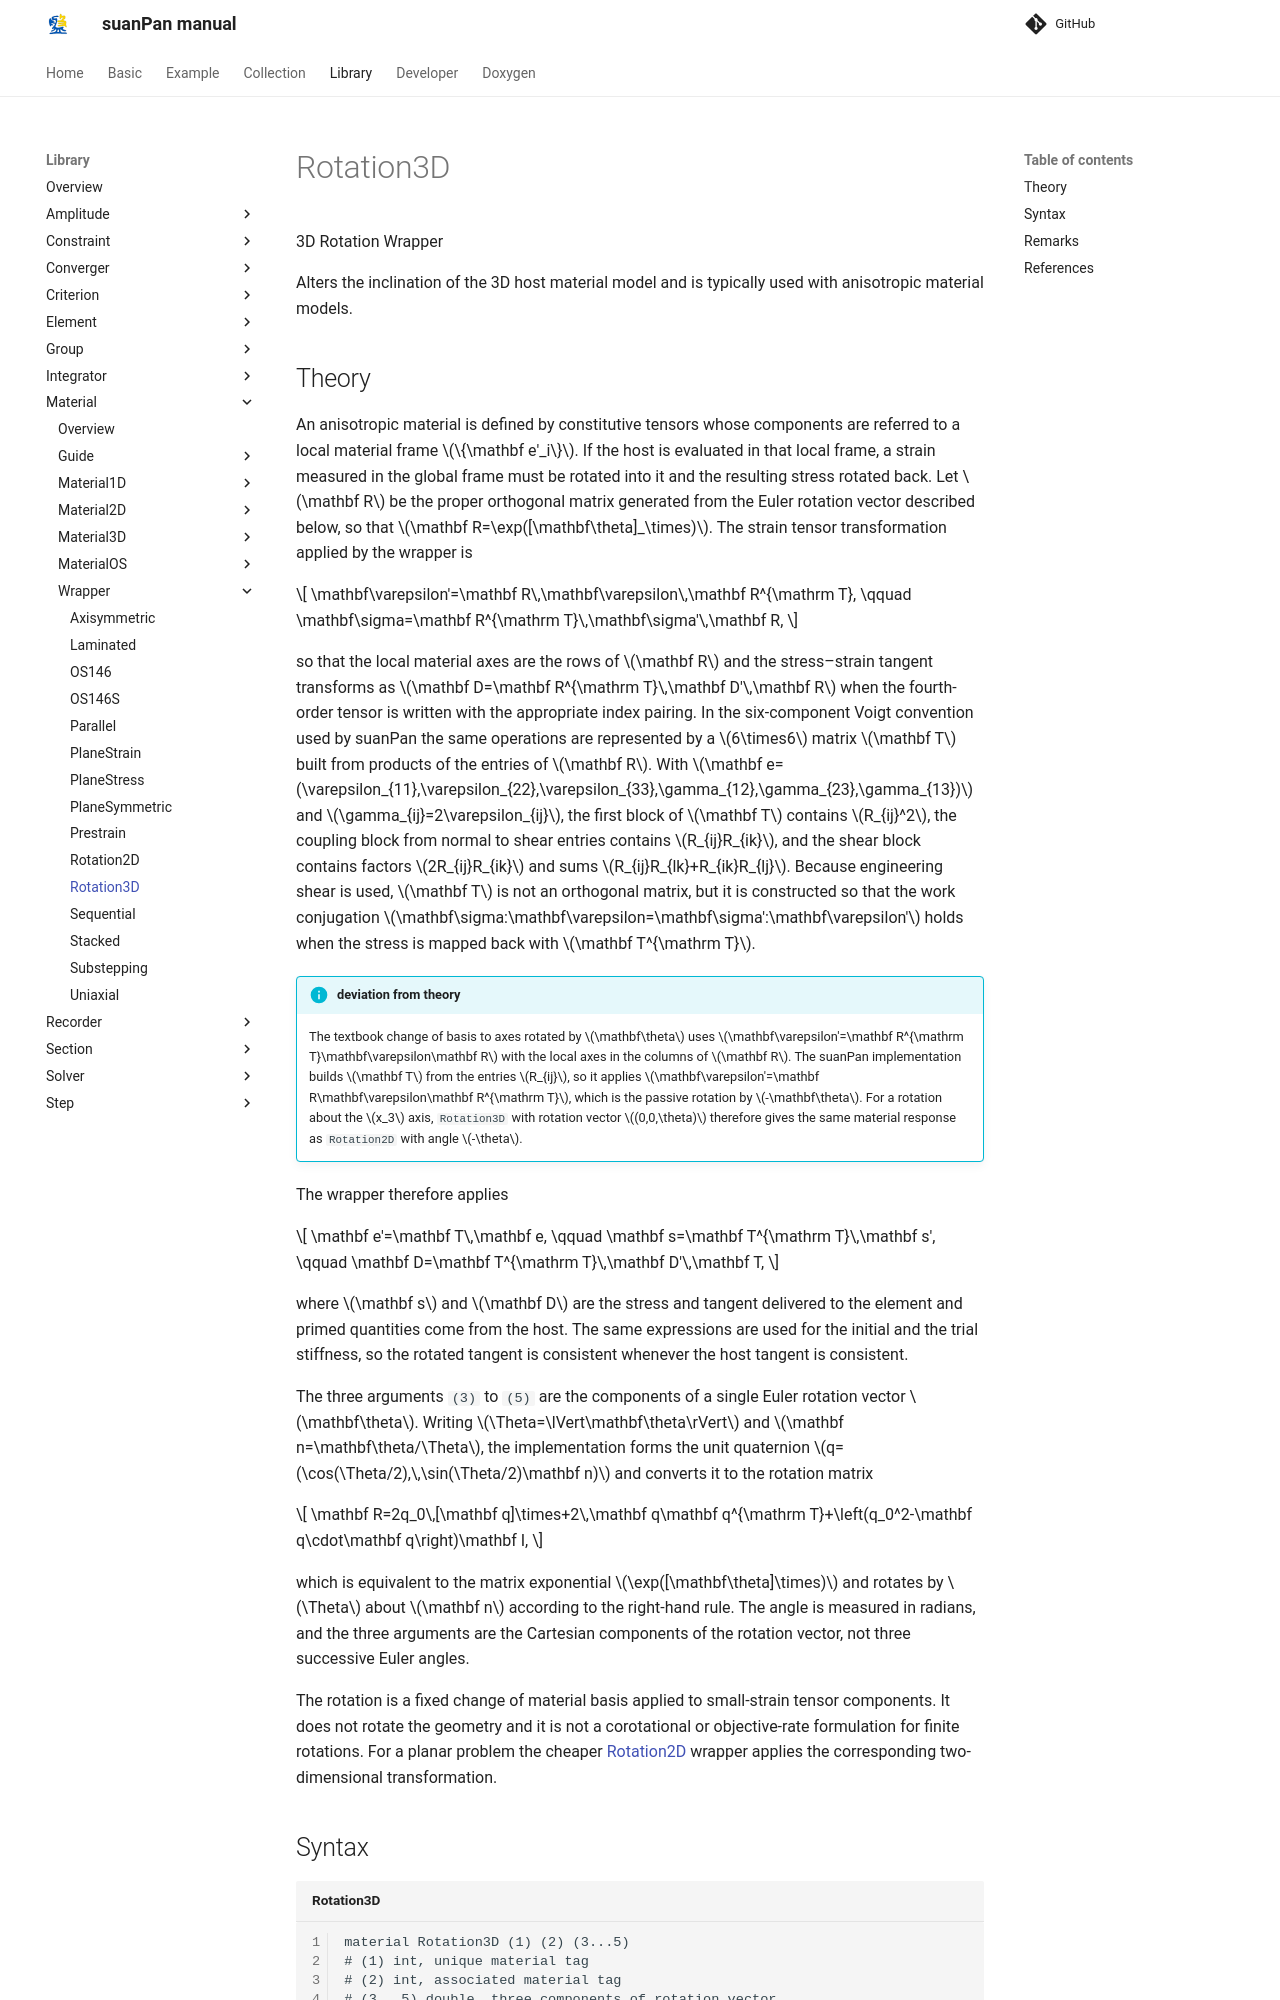

repository: TLCFEM/suanPan-manual · page: 4.4/Library/Material/Wrapper/Rotation3D/index.html · generator: mkdocs

# Rotation3D

3D Rotation Wrapper

Alters the inclination of the 3D host material model and is typically used with anisotropic material models.

## Theory

An anisotropic material is defined by constitutive tensors whose components are referred to a local material frame $$\{\mathbf e'_i\}$$.
If the host is evaluated in that local frame, a strain measured in the global frame must be rotated into it and the resulting stress rotated back.
Let $$\mathbf R$$ be the proper orthogonal matrix generated from the Euler rotation vector described below, so that $$\mathbf R=\exp([\mathbf\theta]_\times)$$.
The strain tensor transformation applied by the wrapper is

$$
\mathbf\varepsilon'=\mathbf R\,\mathbf\varepsilon\,\mathbf R^{\mathrm T},
\qquad
\mathbf\sigma=\mathbf R^{\mathrm T}\,\mathbf\sigma'\,\mathbf R,
$$

so that the local material axes are the rows of $$\mathbf R$$ and the stress–strain tangent transforms as $$\mathbf D=\mathbf R^{\mathrm T}\,\mathbf D'\,\mathbf R$$ when the fourth-order tensor is written with the appropriate index pairing.
In the six-component Voigt convention used by suanPan the same operations are represented by a $$6\times6$$ matrix $$\mathbf T$$ built from products of the entries of $$\mathbf R$$.
With $$\mathbf e=(\varepsilon_{11},\varepsilon_{22},\varepsilon_{33},\gamma_{12},\gamma_{23},\gamma_{13})$$ and $$\gamma_{ij}=2\varepsilon_{ij}$$, the first block of $$\mathbf T$$ contains $$R_{ij}^2$$, the coupling block from normal to shear entries contains $$R_{ij}R_{ik}$$, and the shear block contains factors $$2R_{ij}R_{ik}$$ and sums $$R_{ij}R_{lk}+R_{ik}R_{lj}$$.
Because engineering shear is used, $$\mathbf T$$ is not an orthogonal matrix, but it is constructed so that the work conjugation $$\mathbf\sigma:\mathbf\varepsilon=\mathbf\sigma':\mathbf\varepsilon'$$ holds when the stress is mapped back with $$\mathbf T^{\mathrm T}$$.

!!! info "deviation from theory"
    The textbook change of basis to axes rotated by $$\mathbf\theta$$ uses $$\mathbf\varepsilon'=\mathbf R^{\mathrm T}\mathbf\varepsilon\mathbf R$$ with the local axes in the columns of $$\mathbf R$$.
    The suanPan implementation builds $$\mathbf T$$ from the entries $$R_{ij}$$, so it applies $$\mathbf\varepsilon'=\mathbf R\mathbf\varepsilon\mathbf R^{\mathrm T}$$, which is the passive rotation by $$-\mathbf\theta$$.
    For a rotation about the $$x_3$$ axis, `Rotation3D` with rotation vector $$(0,0,\theta)$$ therefore gives the same material response as `Rotation2D` with angle $$-\theta$$.

The wrapper therefore applies

$$
\mathbf e'=\mathbf T\,\mathbf e,
\qquad
\mathbf s=\mathbf T^{\mathrm T}\,\mathbf s',
\qquad
\mathbf D=\mathbf T^{\mathrm T}\,\mathbf D'\,\mathbf T,
$$

where $$\mathbf s$$ and $$\mathbf D$$ are the stress and tangent delivered to the element and primed quantities come from the host.
The same expressions are used for the initial and the trial stiffness, so the rotated tangent is consistent whenever the host tangent is consistent.

The three arguments `(3)` to `(5)` are the components of a single Euler rotation vector $$\mathbf\theta$$.
Writing $$\Theta=\lVert\mathbf\theta\rVert$$ and $$\mathbf n=\mathbf\theta/\Theta$$, the implementation forms the unit quaternion $$q=(\cos(\Theta/2),\,\sin(\Theta/2)\mathbf n)$$ and converts it to the rotation matrix

$$
\mathbf R=2q_0\,[\mathbf q]\times+2\,\mathbf q\mathbf q^{\mathrm T}+\left(q_0^2-\mathbf q\cdot\mathbf q\right)\mathbf I,
$$

which is equivalent to the matrix exponential $$\exp([\mathbf\theta]\times)$$ and rotates by $$\Theta$$ about $$\mathbf n$$ according to the right-hand rule.
The angle is measured in radians, and the three arguments are the Cartesian components of the rotation vector, not three successive Euler angles.
